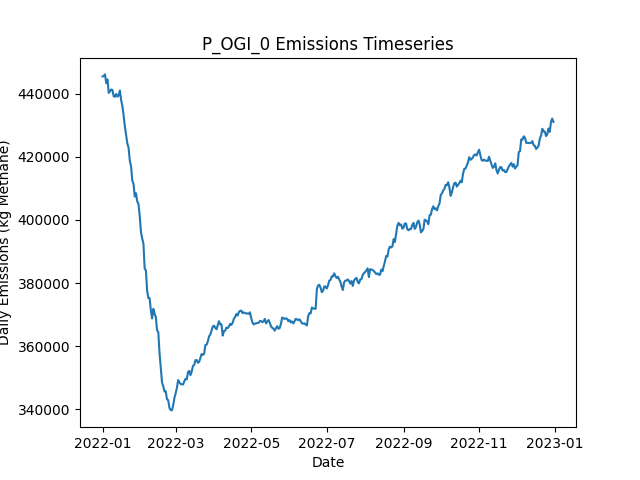

The table this chart was drawn from, first rows:
Date, Daily Emissions (Kg Methane), Daily Mitigable Emissions (Kg Methane), Daily Non-Mitigable Emissions (Kg Methan…, Daily Cost ($), Active Leaks, New Leaks, Leaks Repaired, Leaks Naturally Repaired, Leaks Tagged, Daily Repair Cost ($), Daily Natural Repair Cost ($), OGI Deployment Cost ($), OGI Sites flagged for Follow-Up, OGI Leaks tagged for repair, OGI Sites Visited, OGI Travel Time (Minutes), OGI Survey Time (Minutes)
2022-01-01, 445480, 117765, 327715, 2876, 3786, 3805, 0, 13, 56, 0.00000, 2600, 2876, , 56, 3, 180, 300
2022-01-02, 445603, 117231, 328372, 2876, 3784, 9, 0, 9, 54, 0.00000, 1800, 2876, , 54, 3, 180, 360
2022-01-03, 446113, 117188, 328925, 2876, 3782, 8, 0, 8, 50, 0.00000, 1600, 2876, , 50, 3, 180, 300
2022-01-04, 443311, 117185, 326125, 2876, 3778, 9, 0, 6, 85, 0.00000, 1200, 2876, , 85, 3, 180, 360
2022-01-05, 444505, 116824, 327681, 2876, 3783, 15, 0, 9, 66, 0.00000, 1800, 2876, , 66, 3, 180, 300
2022-01-06, 440260, 112372, 327888, 2876, 3783, 8, 0, 7, 82, 0.00000, 1400, 2876, , 82, 3, 180, 360
2022-01-07, 440723, 113008, 327715, 2876, 3778, 7, 0, 9, 46, 0.00000, 1800, 2876, , 46, 3, 180, 300
2022-01-08, 441335, 113413, 327923, 2876, 3784, 15, 0, 7, 80, 0.00000, 1400, 2876, , 80, 3, 180, 360
2022-01-09, 441160, 113323, 327836, 2876, 3777, 5, 0, 11, 50, 0.00000, 2200, 2876, , 50, 3, 180, 300
2022-01-10, 439176, 112048, 327128, 2876, 3778, 9, 0, 6, 79, 0.00000, 1200, 2876, , 79, 3, 180, 360
2022-01-11, 439025, 112105, 326920, 2876, 3781, 8, 0, 2, 67, 0.00000, 400, 2876, , 67, 3, 180, 300
2022-01-12, 439915, 111941, 327974, 2876, 3785, 10, 0, 4, 75, 0.00000, 800, 2876, , 75, 3, 180, 360
2022-01-13, 439071, 111943, 327128, 2876, 3789, 9, 0, 3, 46, 0.00000, 600, 2876, , 46, 3, 180, 300
2022-01-14, 439428, 111920, 327508, 2876, 3788, 10, 0, 7, 65, 0.00000, 1400, 2876, , 65, 3, 180, 360
2022-01-15, 440985, 111905, 329080, 2876, 3785, 12, 0, 13, 37, 0.00000, 2600, 2876, , 37, 3, 180, 300
2022-01-16, 437947, 108486, 329460, 13276, 3737, 10, 52, 4, 74, 10400, 800, 2876, , 74, 3, 180, 360
2022-01-17, 436137, 107644, 328493, 13276, 3686, 10, 52, 6, 51, 10400, 1200, 2876, , 51, 3, 180, 300
2022-01-18, 433157, 106116, 327041, 11476, 3647, 14, 43, 3, 77, 8600, 600, 2876, , 77, 3, 180, 360
2022-01-19, 429666, 103265, 326402, 18076, 3571, 8, 76, 3, 66, 15200, 600, 2876, , 66, 3, 180, 300
2022-01-20, 426995, 100783, 326212, 15276, 3509, 6, 62, 3, 75, 12400, 600, 2876, , 75, 3, 180, 360
2022-01-21, 424267, 98712, 325555, 17276, 3440, 10, 72, 3, 47, 14400, 600, 2876, , 47, 3, 180, 300
2022-01-22, 422905, 96780, 326125, 11476, 3402, 8, 43, 0, 59, 8600, 0.00000, 2876, , 59, 3, 180, 360
2022-01-23, 418789, 93838, 324950, 16476, 3342, 17, 68, 4, 46, 13600, 800, 2876, , 46, 3, 180, 300
2022-01-24, 417061, 92594, 324467, 11876, 3296, 4, 45, 2, 57, 9000, 400, 2876, , 57, 3, 180, 360
2022-01-25, 412480, 88791, 323689, 17076, 3229, 9, 71, 3, 38, 14200, 600, 2876, , 38, 3, 180, 300
2022-01-26, 411440, 86610, 324829, 14676, 3175, 12, 59, 5, 75, 11800, 1000, 2876, , 75, 3, 180, 360
2022-01-27, 407404, 82298, 325106, 16476, 3106, 7, 68, 5, 45, 13600, 1000, 2876, , 45, 3, 180, 300
2022-01-28, 408459, 81538, 326920, 10876, 3075, 12, 40, 3, 75, 8000, 600, 2876, , 75, 3, 180, 360
2022-01-29, 405881, 78391, 327491, 13876, 3026, 11, 55, 3, 57, 11000, 600, 2876, , 57, 3, 180, 300
2022-01-30, 405072, 76925, 328147, 9076, 3000, 9, 31, 4, 71, 6200, 800, 2876, , 71, 3, 180, 360
2022-01-31, 401398, 73717, 327681, 16076, 2934, 8, 66, 4, 50, 13200, 800, 2876, , 50, 3, 180, 300
2022-02-01, 396178, 67150, 329028, 11876, 2899, 18, 45, 2, 66, 9000, 400, 2876, , 66, 3, 180, 360
2022-02-02, 394119, 65091, 329028, 15676, 2840, 10, 64, 2, 46, 12800, 400, 2876, , 46, 3, 180, 300
2022-02-03, 392557, 63424, 329132, 14876, 2785, 9, 60, 4, 88, 12000, 800, 2876, , 88, 3, 180, 360
2022-02-04, 384612, 56465, 328147, 15276, 2721, 7, 62, 3, 46, 12400, 600, 2876, , 46, 3, 180, 300
2022-02-05, 383998, 55851, 328147, 11476, 2686, 13, 43, 3, 81, 8600, 600, 2876, , 81, 3, 180, 360
2022-02-06, 377513, 49763, 327750, 12076, 2648, 14, 46, 1, 46, 9200, 200, 2876, , 46, 3, 180, 300
2022-02-07, 375250, 48450, 326799, 10676, 2609, 6, 39, 1, 72, 7800, 200, 2876, , 72, 3, 180, 360
2022-02-08, 375177, 47617, 327560, 12876, 2570, 13, 50, 1, 47, 10000, 200, 2876, , 47, 3, 180, 300
2022-02-09, 371355, 44659, 326696, 9276, 2540, 10, 32, 5, 57, 6400, 1000, 2876, , 57, 3, 180, 360
2022-02-10, 368768, 43628, 325140, 12800, 2478, 8, 64, 2, 0, 12800, 400, 0.00000, , 0, 0, 0, 0
2022-02-11, 371831, 47244, 324588, 7800, 2449, 14, 39, 0, 0, 7800, 0.00000, 0.00000, , 0, 0, 0, 0
2022-02-12, 370283, 45212, 325071, 12400, 2389, 6, 62, 1, 0, 12400, 200, 0.00000, , 0, 0, 0, 0
2022-02-13, 369268, 42573, 326696, 10400, 2341, 9, 52, 2, 0, 10400, 400, 0.00000, , 0, 0, 0, 0
2022-02-14, 365076, 38761, 326316, 12400, 2278, 5, 62, 4, 0, 12400, 800, 0.00000, , 0, 0, 0, 0
2022-02-15, 364449, 37287, 327162, 8800, 2241, 13, 44, 2, 0, 8800, 400, 0.00000, , 0, 0, 0, 0
2022-02-16, 357794, 30736, 327059, 10800, 2197, 14, 54, 1, 0, 10800, 200, 0.00000, , 0, 0, 0, 0
2022-02-17, 353158, 27136, 326022, 7800, 2161, 8, 39, 1, 0, 7800, 200, 0.00000, , 0, 0, 0, 0
2022-02-18, 348551, 23393, 325158, 15800, 2088, 10, 79, 2, 0, 15800, 400, 0.00000, , 0, 0, 0, 0
2022-02-19, 347281, 22141, 325140, 8000, 2051, 6, 40, 2, 0, 8000, 400, 0.00000, , 0, 0, 0, 0
2022-02-20, 345671, 21015, 324657, 14000, 1983, 7, 70, 3, 0, 14000, 600, 0.00000, , 0, 0, 0, 0
2022-02-21, 345694, 20156, 325538, 8000, 1950, 9, 40, 0, 0, 8000, 0.00000, 0.00000, , 0, 0, 0, 0
2022-02-22, 343215, 17781, 325434, 13800, 1886, 10, 69, 0, 0, 13800, 0.00000, 0.00000, , 0, 0, 0, 0
2022-02-23, 342889, 16678, 326212, 8200, 1847, 5, 41, 2, 0, 8200, 400, 0.00000, , 0, 0, 0, 0
2022-02-24, 340427, 13610, 326817, 10000, 1805, 10, 50, 1, 0, 10000, 200, 0.00000, , 0, 0, 0, 0
2022-02-25, 339794, 14031, 325763, 0.00000, 1805, 7, 0, 3, 0, 0.00000, 600, 0.00000, , 0, 0, 0, 0
2022-02-26, 339649, 14094, 325555, 0.00000, 1807, 8, 0, 3, 0, 0.00000, 600, 0.00000, , 0, 0, 0, 0
2022-02-27, 341154, 15408, 325745, 0.00000, 1816, 14, 0, 3, 0, 0.00000, 600, 0.00000, , 0, 0, 0, 0
2022-02-28, 343627, 15549, 328078, 0.00000, 1822, 13, 0, 3, 0, 0.00000, 600, 0.00000, , 0, 0, 0, 0
2022-03-01, 345047, 15638, 329409, 0.00000, 1828, 9, 0, 3, 0, 0.00000, 600, 0.00000, , 0, 0, 0, 0
... 305 more rows
